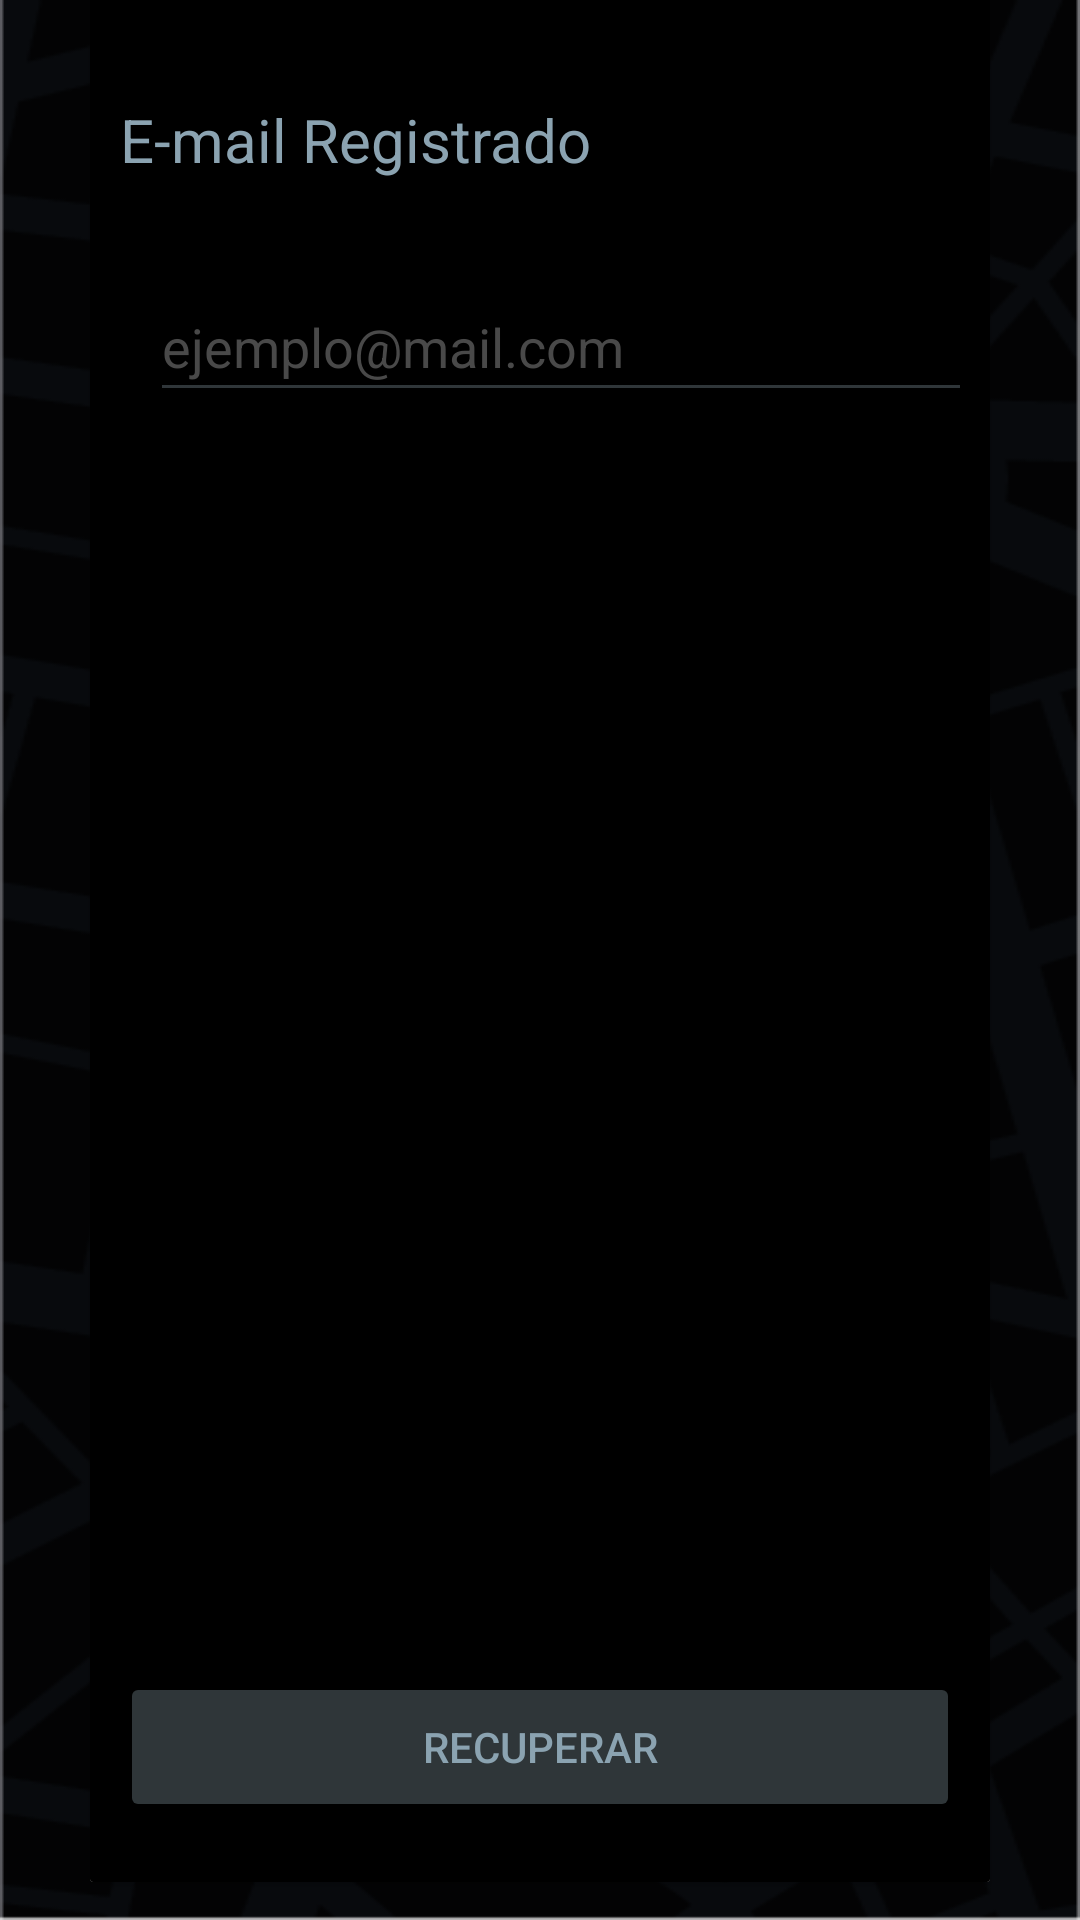

Here is an Android app screen rendered from its layout file. Give the layout XML and the strings, colors and styles it references.
<!-- AndroidManifest.xml: application theme Theme.SécuritéNova -->
<!-- res/layout/activity_recuperar.xml -->
<?xml version="1.0" encoding="utf-8"?>
<androidx.core.widget.NestedScrollView xmlns:android="http://schemas.android.com/apk/res/android"
xmlns:app="http://schemas.android.com/apk/res-auto"
xmlns:tools="http://schemas.android.com/tools"
android:layout_width="match_parent"
android:layout_height="match_parent"
tools:context=".RecuperarActivity"
android:background="@drawable/bg">

<androidx.cardview.widget.CardView
    android:id="@+id/card_view"
    android:layout_width="match_parent"
    android:layout_height="wrap_content"
    android:layout_marginLeft="30dp"
    android:layout_marginRight="30dp"
    android:layout_marginBottom="20dp"
    android:layout_gravity="center"
    android:fadingEdge="horizontal|vertical"
    app:cardElevation="1dp"
    app:cardCornerRadius="1dp">

    <LinearLayout
        android:layout_width="match_parent"
        android:layout_height="match_parent"
        android:orientation="vertical"
        android:background="#000000"
        android:padding="10dp"
        >
        <TextView
            android:layout_width="match_parent"
            android:layout_height="match_parent"
            android:textColor="#8BA3B1"
            android:text="@string/e_mail_registrado"
            android:gravity="start"
            android:layout_marginTop="50dp"
            android:layout_marginBottom="25dp"
            android:textSize="20sp"/>

        <com.google.android.material.textfield.TextInputLayout

            android:layout_width="318dp"
            android:layout_height="wrap_content"
            android:layout_marginStart="10dp"
            android:layout_marginEnd="10dp"
            android:layout_marginBottom="20dp"
            android:gravity="start"
            android:hint="@string/ejemplo_mail_com"
            android:textColorHint="#494949"
            app:boxBackgroundColor="#FFEB3B"
            app:counterTextColor="@color/azulito"
            app:hintTextColor="#494949">

            <com.google.android.material.textfield.TextInputEditText
                android:id="@+id/gmailregistrado"
                android:layout_width="319dp"
                android:layout_height="wrap_content"
                android:backgroundTint="#4D9DB2BE"
                android:gravity="start"
                android:inputType="textEmailAddress"
                android:singleLine="true"
                android:textColor="@color/white"
                android:textColorHint="#757575"
                android:textColorLink="@color/azulito" />


        </com.google.android.material.textfield.TextInputLayout>


        <Button
            android:id="@+id/recuperarbtn"
            style="?attr/materialButtonOutlinedStyle"
            android:layout_width="match_parent"
            android:layout_height="50dp"
            android:layout_marginTop="400dp"
            android:layout_marginBottom="10dp"
            android:backgroundTint="#4D9DB2BE"
            android:text="Recuperar"
            android:textColor="#8BA3B1"
            app:layout_constraintBottom_toBottomOf="parent"
            app:layout_constraintEnd_toEndOf="parent"
            app:layout_constraintStart_toStartOf="parent"
            app:layout_constraintTop_toBottomOf="@+id/button"
            app:strokeColor="#8BA3B1" />



    </LinearLayout>

</androidx.cardview.widget.CardView>

</androidx.core.widget.NestedScrollView>
<!-- resources referenced by this layout -->
<resources>
  <color name="azulito">#8BA3B1</color>
  <color name="white">#FFFFFFFF</color>
  <!-- drawable bg: png bitmap (drawable, 33929 bytes) -->
  <string name="e_mail_registrado">E-mail Registrado</string>
  <string name="ejemplo_mail_com">ejemplo@mail.com</string>
  <style name="Theme.SécuritéNova" parent="Theme.AppCompat.Light.DarkActionBar">
          
          <item name="colorPrimary">@color/purple_500</item>
          <item name="colorPrimaryDark">@color/purple_700</item>
          <item name="colorAccent">@color/teal_200</item>
          
      </style>
  <color name="purple_500">#FF6200EE</color>
  <color name="purple_700">#FF3700B3</color>
  <color name="teal_200">#8BA3B1</color>
</resources>
